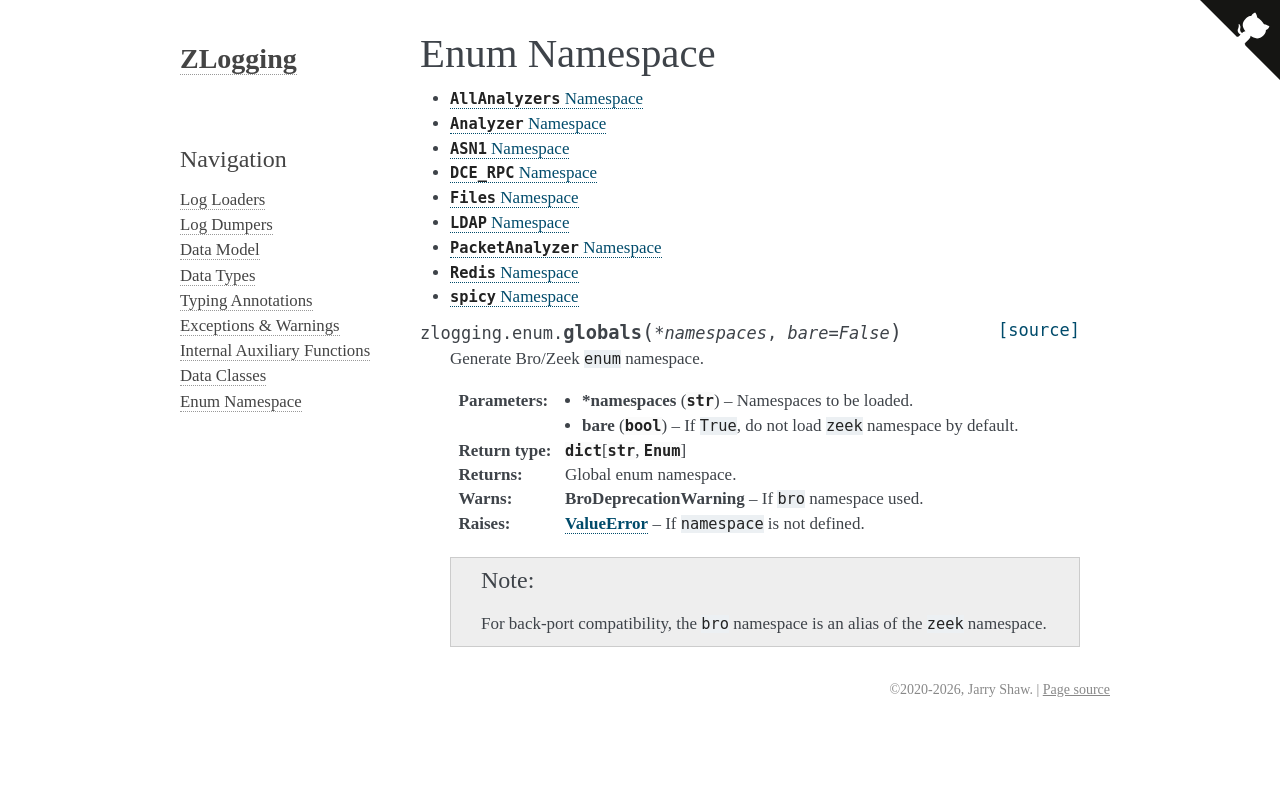

repository: JarryShaw/zlogging · page: enum/index.html · generator: sphinx

Enum Namespace
==============

.. module:: zlogging.enum

.. toctree::
   :maxdepth: 2

   all_analyzers
   analyzer
   asn1
   dce_rpc
   files
   ldap
   packet_analyzer
   redis
   spicy

.. autofunction:: zlogging.enum.globals
